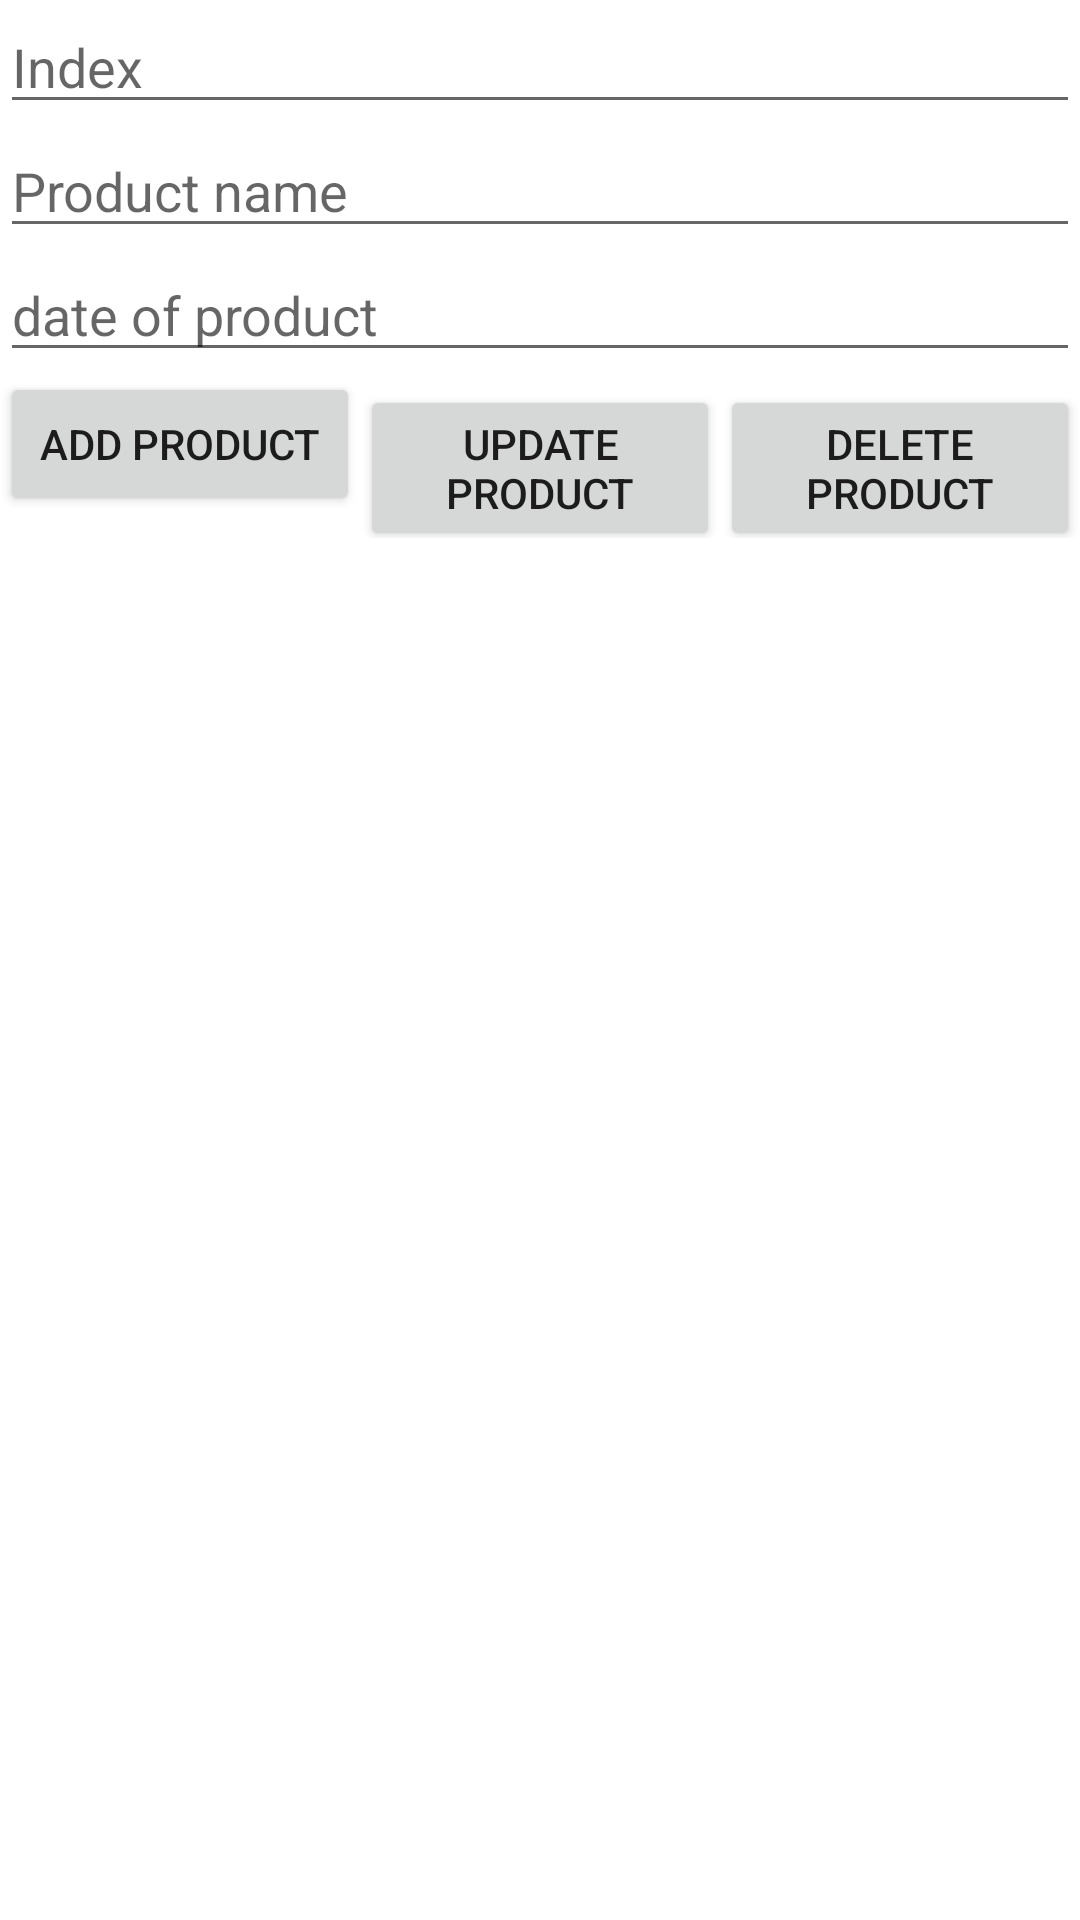

Here is an Android app screen rendered from its layout file. Give the layout XML and the strings, colors and styles it references.
<!-- AndroidManifest.xml: application theme Theme.C346_SA_Assignment_marcel -->
<!-- res/layout/activity_item_list.xml -->
<?xml version="1.0" encoding="utf-8"?>
<LinearLayout xmlns:android="http://schemas.android.com/apk/res/android"
    xmlns:app="http://schemas.android.com/apk/res-auto"
    xmlns:tools="http://schemas.android.com/tools"
    android:layout_width="match_parent"
    android:layout_height="match_parent"
    android:orientation="vertical"
    tools:context=".ItemListActivity">

    <EditText
        android:id="@+id/index"
        android:layout_width="match_parent"
        android:layout_height="wrap_content"
        android:ems="10"
        android:hint="Index"
        android:inputType="textPersonName"
        />

    <EditText
        android:id="@+id/product_name"
        android:layout_width="match_parent"
        android:layout_height="wrap_content"
        android:ems="10"
        android:hint="Product name"
        android:inputType="textPersonName"
        />

    <EditText
        android:id="@+id/edate_of_product"
        android:layout_width="match_parent"
        android:layout_height="wrap_content"
        android:ems="10"
        android:hint="date of product"
        android:inputType="textPersonName"
        />

    <LinearLayout
        android:layout_width="match_parent"
        android:layout_height="wrap_content"
        android:orientation="horizontal">

        <Button
            android:id="@+id/add_product"
            android:layout_width="match_parent"
            android:layout_height="wrap_content"
            android:layout_weight="1"
            android:text="add product"
             />

        <Button
            android:id="@+id/update_product"
            android:layout_width="match_parent"
            android:layout_height="wrap_content"
            android:layout_weight="1"
            android:text="update product"
             />

        <Button
            android:id="@+id/delete_product"
            android:layout_width="match_parent"
            android:layout_height="wrap_content"
            android:layout_weight="1"
            android:text="delete product"
             />

    </LinearLayout>

    <ListView
        android:id="@+id/list_view"
        android:layout_width="match_parent"
        android:layout_height="match_parent" />


</LinearLayout>
<!-- resources referenced by this layout -->
<resources>
  <style name="Theme.C346_SA_Assignment_marcel" parent="Theme.MaterialComponents.DayNight.DarkActionBar">
          
          <item name="colorPrimary">@color/purple_500</item>
          <item name="colorPrimaryVariant">@color/purple_700</item>
          <item name="colorOnPrimary">@color/white</item>
          
          <item name="colorSecondary">@color/teal_200</item>
          <item name="colorSecondaryVariant">@color/teal_700</item>
          <item name="colorOnSecondary">@color/black</item>
          
          <item name="android:statusBarColor" tools:targetApi="l">?attr/colorPrimaryVariant</item>
          
      </style>
  <!-- not gathered from this repository: default colours our renderer supplied (Android Studio template values) -->
  <color name="purple_500">#FF6200EE</color>
  <color name="purple_700">#FF3700B3</color>
  <color name="teal_200">#FF03DAC5</color>
  <color name="teal_700">#FF018786</color>
  <color name="black">#FF000000</color>
  <color name="white">#FFFFFFFF</color>
</resources>
